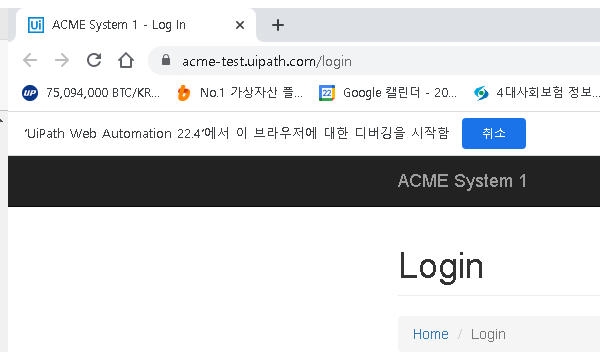
Task: Robotic Enterprise Framework
Workflow: System1_Login

Step 1: Attach Browser 'chrome.exe ACME' in window 'ACME System 1 - Log In' (chrome.exe)

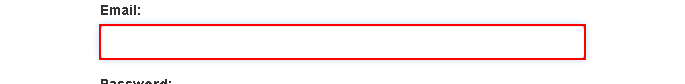
Step 2: type [ID] into the text box

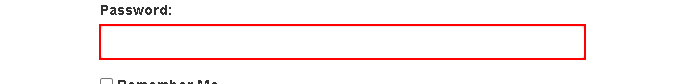
Step 3: type a value into the text box

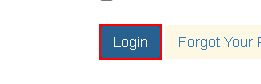
Step 4: click on the button
